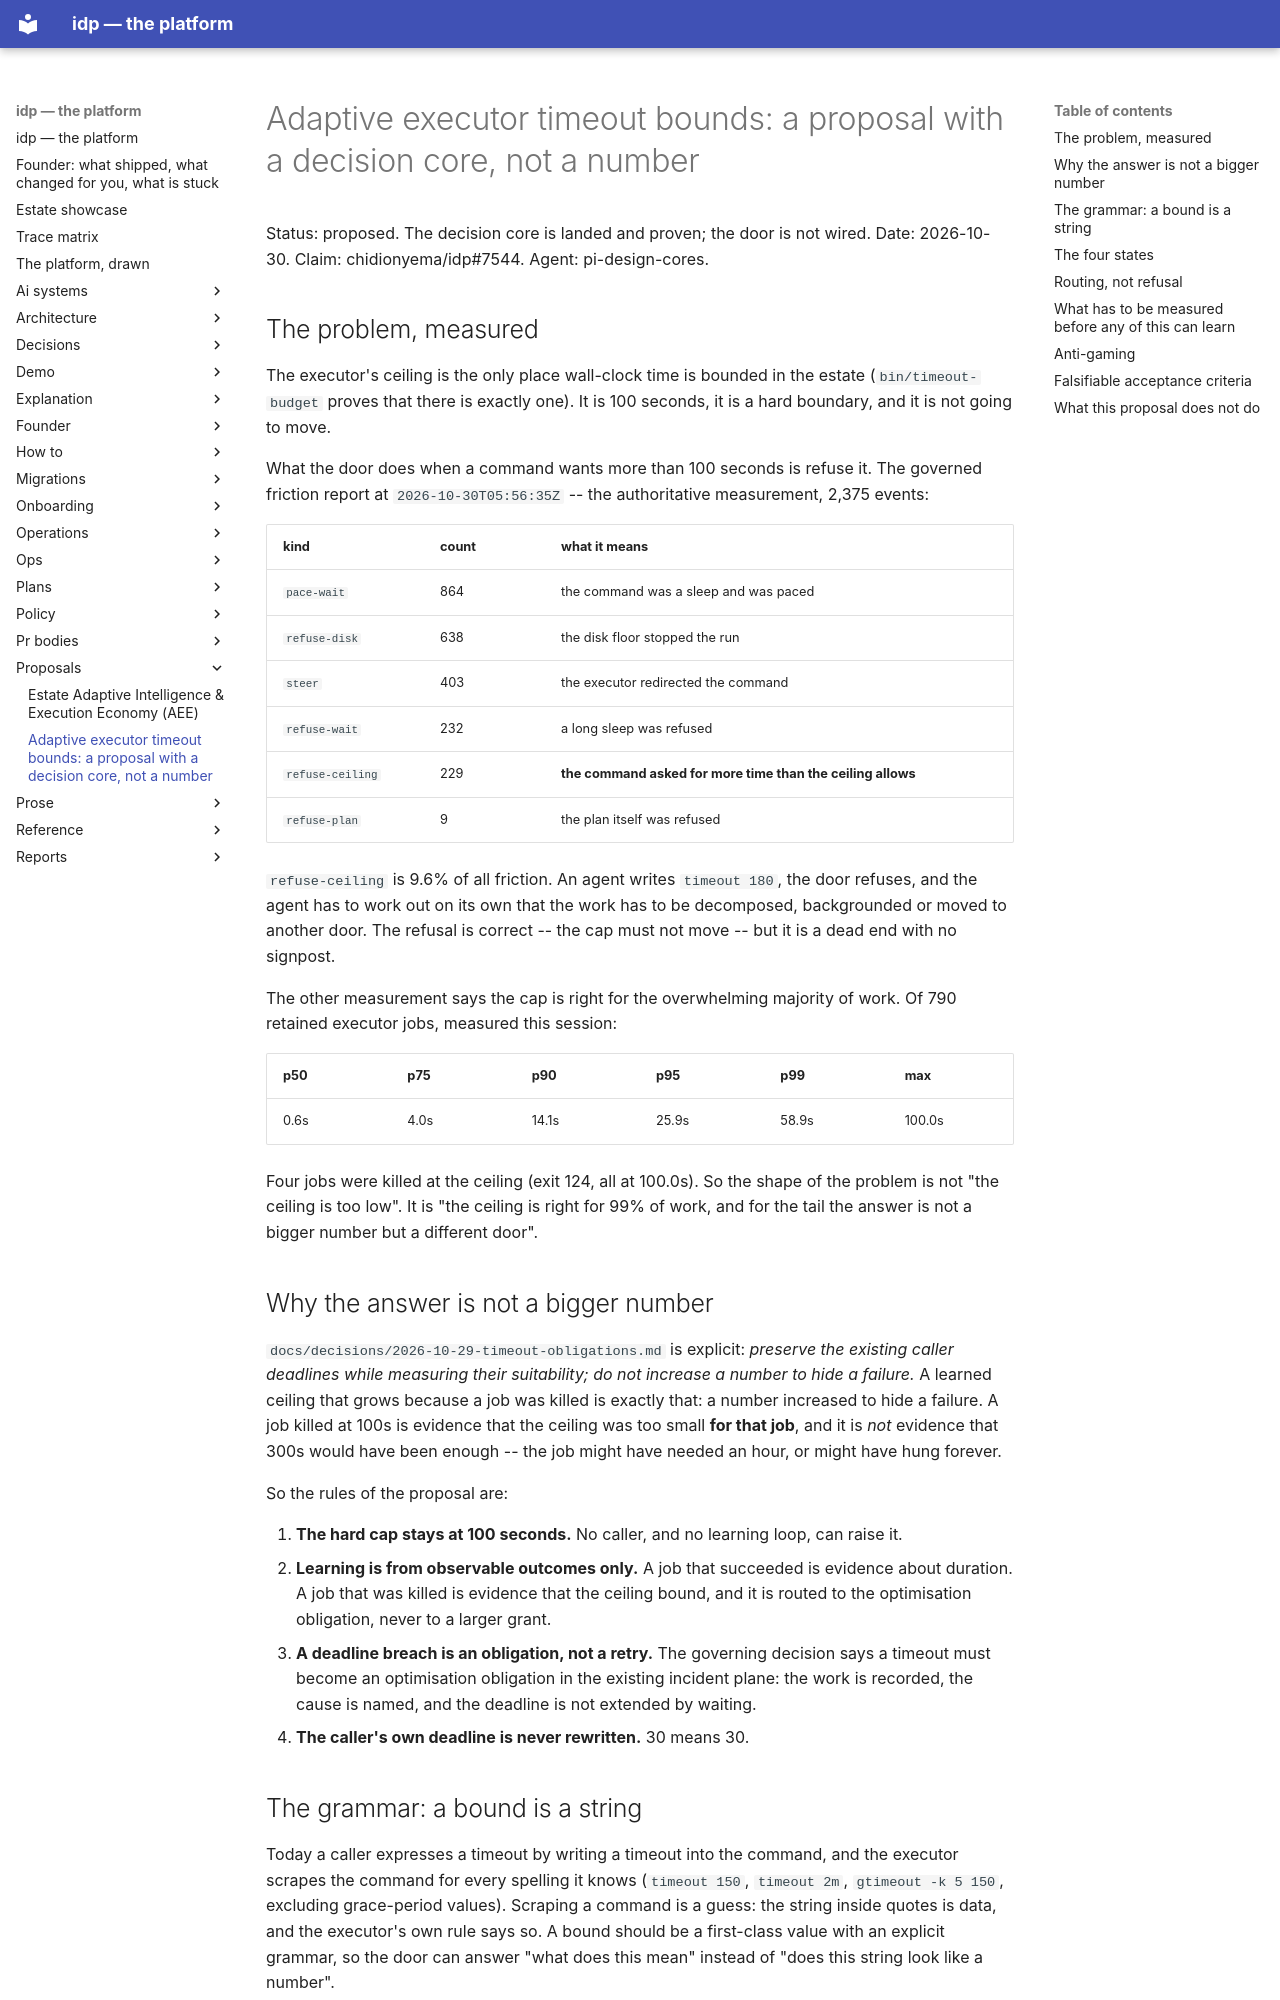

repository: chidionyema/idp · page: proposals/2026-10-30-adaptive-executor-timeout-bounds/index.html · generator: mkdocs

# Adaptive executor timeout bounds: a proposal with a decision core, not a number

Status: proposed. The decision core is landed and proven; the door is not wired.
Date: 2026-10-30.
Claim: chidionyema/idp#7544.
Agent: pi-design-cores.

## The problem, measured

The executor's ceiling is the only place wall-clock time is bounded in the estate
(`bin/timeout-budget` proves that there is exactly one). It is 100 seconds, it is a hard
boundary, and it is not going to move.

What the door does when a command wants more than 100 seconds is refuse it. The governed
friction report at `2026-10-30T05:56:35Z` -- the authoritative measurement, 2,375 events:

| kind | count | what it means |
|------|-------|---------------|
| `pace-wait` | 864 | the command was a sleep and was paced |
| `refuse-disk` | 638 | the disk floor stopped the run |
| `steer` | 403 | the executor redirected the command |
| `refuse-wait` | 232 | a long sleep was refused |
| `refuse-ceiling` | 229 | **the command asked for more time than the ceiling allows** |
| `refuse-plan` | 9 | the plan itself was refused |

`refuse-ceiling` is 9.6% of all friction. An agent writes `timeout 180`, the door refuses, and
the agent has to work out on its own that the work has to be decomposed, backgrounded or moved
to another door. The refusal is correct -- the cap must not move -- but it is a dead end with no
signpost.

The other measurement says the cap is right for the overwhelming majority of work. Of 790
retained executor jobs, measured this session:

| p50 | p75 | p90 | p95 | p99 | max |
|-----|-----|-----|-----|-----|-----|
| 0.6s | 4.0s | 14.1s | 25.9s | 58.9s | 100.0s |

Four jobs were killed at the ceiling (exit 124, all at 100.0s). So the shape of the problem is
not "the ceiling is too low". It is "the ceiling is right for 99% of work, and for the tail the
answer is not a bigger number but a different door".

## Why the answer is not a bigger number

`docs/decisions/2026-10-29-timeout-obligations.md` is explicit: *preserve the existing caller
deadlines while measuring their suitability; do not increase a number to hide a failure.* A
learned ceiling that grows because a job was killed is exactly that: a number increased to hide
a failure. A job killed at 100s is evidence that the ceiling was too small **for that job**, and
it is *not* evidence that 300s would have been enough -- the job might have needed an hour, or
might have hung forever.

So the rules of the proposal are:

1. **The hard cap stays at 100 seconds.** No caller, and no learning loop, can raise it.
2. **Learning is from observable outcomes only.** A job that succeeded is evidence about
   duration. A job that was killed is evidence that the ceiling bound, and it is routed to the
   optimisation obligation, never to a larger grant.
3. **A deadline breach is an obligation, not a retry.** The governing decision says a timeout
   must become an optimisation obligation in the existing incident plane: the work is recorded,
   the cause is named, and the deadline is not extended by waiting.
4. **The caller's own deadline is never rewritten.** 30 means 30.
